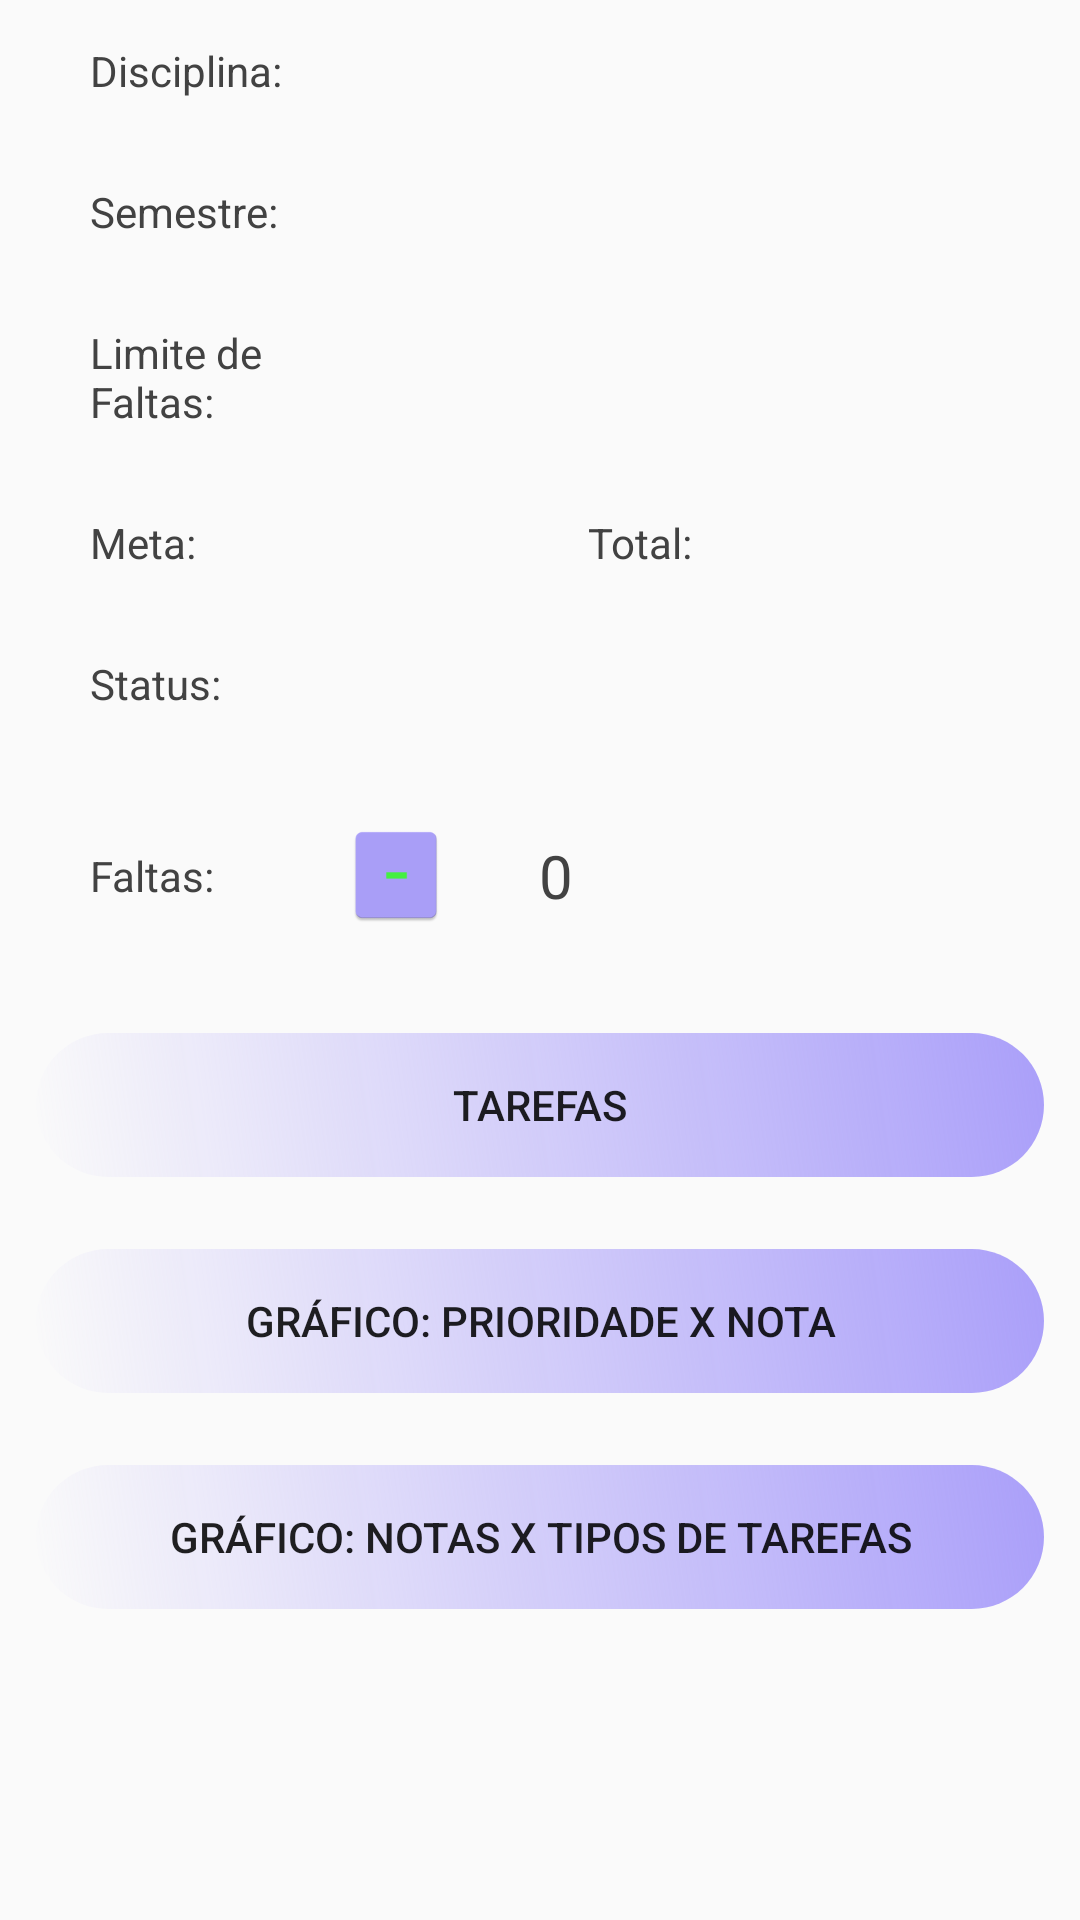

Layout XML and referenced resources for this Android screen:
<!-- AndroidManifest.xml: application theme AppTheme -->
<!-- res/layout/tela_controle_disciplina.xml -->
<?xml version="1.0" encoding="utf-8"?>

<ScrollView
    xmlns:android="http://schemas.android.com/apk/res/android"
    xmlns:tools="http://schemas.android.com/tools"
    android:layout_width="match_parent"
    android:layout_height="match_parent"
    android:orientation="vertical"
  >
<LinearLayout
    android:layout_width="match_parent"
    android:layout_height="match_parent"
    android:orientation="vertical">
    <LinearLayout
        android:layout_width="match_parent"
        android:layout_height="wrap_content"
        android:layout_margin="@dimen/icon_top_margin"
        android:orientation="horizontal">

        <TextView
            android:layout_width="0dp"
            android:layout_weight="1"
            android:layout_height="wrap_content"
            android:text="Disciplina: "
            android:textColor="@color/cardview_dark_background"
            android:layout_marginHorizontal="@dimen/activity_horizontal_margin"/>

        <TextView
            android:id="@+id/tvNomeDisciplinaControle"
            android:layout_width="0dp"
            android:layout_height="wrap_content"
            android:layout_weight="2" />
    </LinearLayout>
    <LinearLayout
        android:layout_width="match_parent"
        android:layout_height="wrap_content"
        android:layout_margin="@dimen/icon_top_margin"
        android:orientation="horizontal">
        <TextView
            android:layout_width="0dp"
            android:layout_height="wrap_content"
            android:layout_weight="1"
            android:text="Semestre: "
            android:textColor="@color/cardview_dark_background"
            android:layout_marginHorizontal="@dimen/activity_horizontal_margin"/>
        <TextView
            android:layout_width="0dp"
            android:layout_height="wrap_content"
            android:layout_weight="2"
            android:id="@+id/tvSemestreControle"/>
    </LinearLayout>


    <LinearLayout
        android:layout_width="match_parent"
        android:layout_height="wrap_content"
        android:layout_margin="@dimen/icon_top_margin"
        android:orientation="horizontal">
        <TextView
            android:layout_width="0dp"
            android:layout_height="wrap_content"
            android:layout_weight="1"
            android:text="Limite de Faltas: "
            android:textColor="@color/cardview_dark_background"
            android:layout_marginHorizontal="@dimen/activity_horizontal_margin"/>
        <TextView
            android:layout_width="0dp"
            android:layout_height="wrap_content"
            android:layout_gravity="center_vertical"
            android:layout_weight="2"
            android:id="@+id/tvLimiteFaltasControle"/>
    </LinearLayout>

    <LinearLayout
        android:layout_width="match_parent"
        android:layout_height="wrap_content"
        android:layout_margin="@dimen/icon_top_margin"
        android:orientation="horizontal">
        <TextView
            android:layout_width="0dp"
            android:layout_height="wrap_content"
            android:layout_weight="1"
            android:text="Meta: "
            android:textColor="@color/cardview_dark_background"
            android:layout_marginHorizontal="@dimen/activity_horizontal_margin"/>
        <TextView
            android:layout_width="0dp"
            android:layout_height="wrap_content"
            android:layout_weight="1"
            android:id="@+id/tvMetaControle"/>

        <TextView
            android:layout_width="0dp"
            android:layout_height="wrap_content"
            android:layout_marginHorizontal="@dimen/activity_horizontal_margin"
            android:layout_weight="1"
            android:text="Total: "
            android:textColor="@color/cardview_dark_background" />
        <TextView
            android:layout_width="0dp"
            android:layout_height="wrap_content"
            android:layout_weight="1"
            android:id="@+id/tvNotaTotalControle"/>
    </LinearLayout>
    <LinearLayout
        android:layout_width="match_parent"
        android:layout_height="wrap_content"
        android:orientation="horizontal"
        android:layout_margin="@dimen/icon_top_margin"
        android:layout_gravity="center">
        <TextView
            android:layout_width="0dp"
            android:layout_height="wrap_content"
            android:layout_weight="1"
            android:text="Status: "
            android:textColor="@color/cardview_dark_background"
            android:layout_marginHorizontal="@dimen/activity_horizontal_margin"/>
        <TextView
            android:layout_width="0dp"
            android:layout_height="wrap_content"
            android:layout_weight="2"
            android:id="@+id/tvStatusControle"/>
    </LinearLayout>

    <LinearLayout
        android:layout_width="match_parent"
        android:layout_height="53dp"
        android:layout_gravity="center"
        android:layout_margin="@dimen/icon_top_margin"
        android:orientation="horizontal">

        <TextView
            android:layout_width="wrap_content"
            android:layout_height="wrap_content"
            android:layout_gravity="center"
            android:layout_marginHorizontal="@dimen/activity_horizontal_margin"
            android:text="Faltas: "
            android:textColor="@color/cardview_dark_background" />

        <ImageButton
            android:id="@+id/btDiminuirFalta"
            android:layout_width="34dp"
            android:layout_height="36dp"
            android:layout_gravity="center"
            android:layout_margin="@dimen/icon_bottom_margin"
            android:background="@mipmap/menos1"
            android:text="-"
            android:textSize="30sp" />

        <TextView
            android:id="@+id/tvFaltasExistentesControle"
            android:layout_width="25dp"
            android:layout_height="wrap_content"
            android:layout_gravity="center"
            android:text="0"
            android:textAlignment="center"
            android:textColor="@color/cardview_dark_background"
            android:textSize="20dp" />

        <ImageButton
            android:id="@+id/btAcrescentarFalta"
            android:layout_width="34dp"
            android:layout_height="36dp"
            android:layout_gravity="center"
            android:layout_margin="@dimen/icon_bottom_margin"
            android:background="@mipmap/mais1"
            android:text="+"
            android:textSize="25dp" />
    </LinearLayout>


    <Button
        android:id="@+id/btTarefas"
        android:layout_width="match_parent"
        android:layout_height="wrap_content"
        android:background="@drawable/shape_botoes"
        android:layout_margin="12dp"
        android:text="Tarefas" />

        <Button
            android:id="@+id/btGraficoPrioridade"
            android:layout_width="match_parent"
            android:layout_height="wrap_content"
            android:background="@drawable/shape_botoes"
            android:layout_margin="12dp"
            android:text="Gráfico: Prioridade x Nota" />

    <Button
        android:id="@+id/btGraficoTipo"
        android:layout_width="match_parent"
        android:layout_height="wrap_content"
        android:layout_margin="12dp"
        android:background="@drawable/shape_botoes"
        android:text="Gráfico: Notas x Tipos de Tarefas" />

</LinearLayout>
</ScrollView>
<!-- resources referenced by this layout -->
<resources>
  <dimen name="activity_horizontal_margin">16dp</dimen>
  <dimen name="icon_bottom_margin">24dp</dimen>
  <dimen name="icon_top_margin">14dp</dimen>
  <!-- drawable shape_botoes (drawable) -->
  <shape xmlns:android="http://schemas.android.com/apk/res/android"
      android:shape="rectangle">
  
  
      <gradient
          android:color="@color/colorAccent"
          android:endColor="@color/colorAccent"
          android:angle="45"/>
      <padding android:left="6dp"
          android:top="6dp"
          android:right="6dp"
          android:bottom="6dp" />
      <corners android:radius="40dp" />
  
  </shape>
  <!-- mipmap mais1 (mipmap-anydpi-v26) -->
  <?xml version="1.0" encoding="utf-8"?>
  
  <adaptive-icon xmlns:android="http://schemas.android.com/apk/res/android">
      <background android:drawable="@color/mais1_background"/>
      <foreground android:drawable="@mipmap/mais1_foreground"/>
  </adaptive-icon>
  <!-- mipmap menos1: png bitmap (mipmap-hdpi, 788 bytes) -->
  <style name="AppTheme" parent="Theme.AppCompat.Light.DarkActionBar">
          
          <item name="colorPrimary">@color/colorPrimary</item>
          <item name="colorPrimaryDark">@color/colorPrimaryDark</item>
          <item name="colorAccent">@color/colorAccent</item>
      </style>
  <color name="colorAccent">#AA9FF9</color>
  <color name="mais1_background">#AA9FF9</color>
  <color name="colorPrimary">#039BE5</color>
  <color name="colorPrimaryDark">#000757</color>
</resources>
